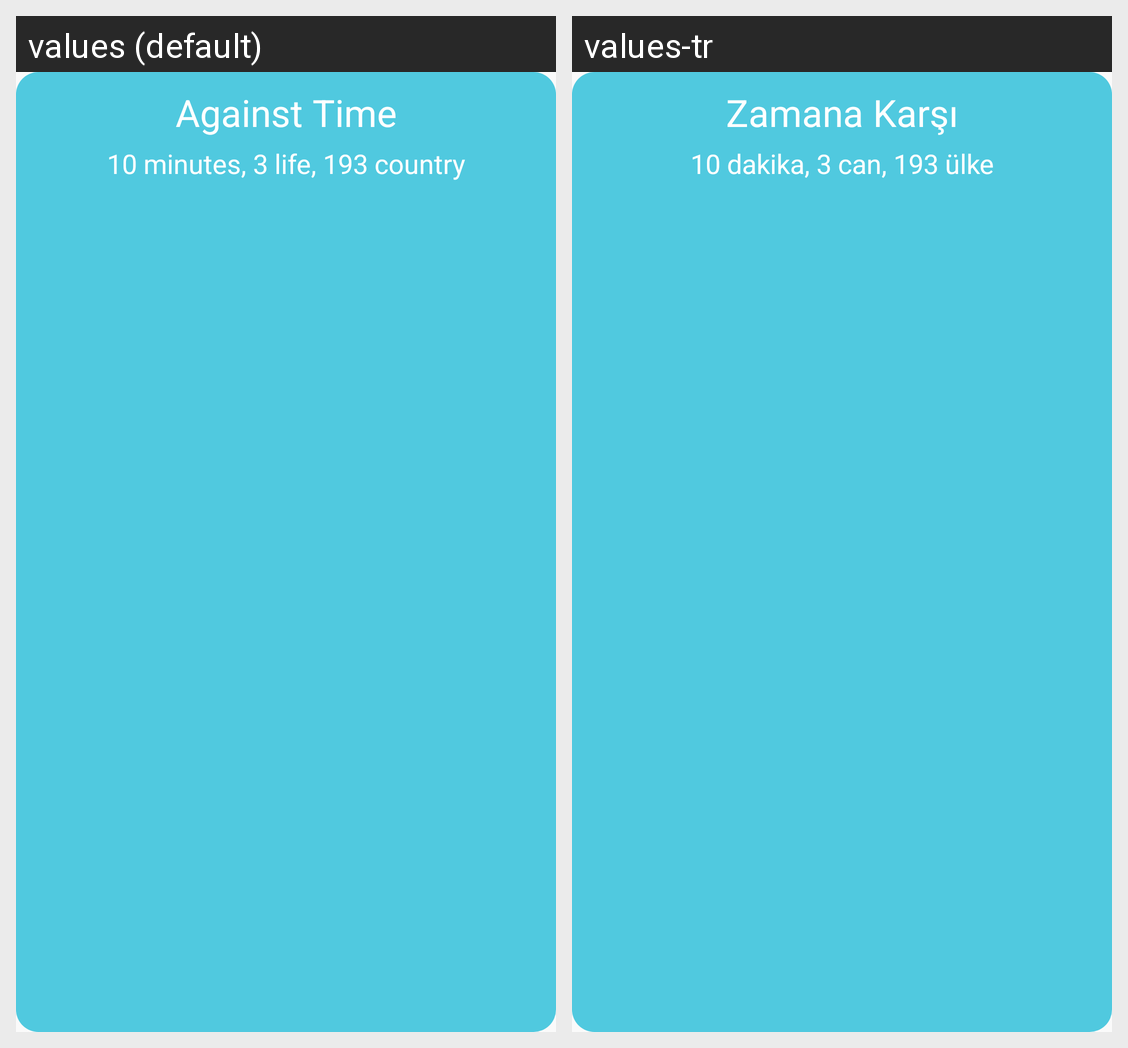

Locale-by-locale string values for the Android screen shown in this grid:
Android screen res/layout/element_gamemode.xml rendered under 2 locales, left to right: values (default), values-tr. Device: Nexus 5 (rendered at 1080×1920; each locale shown at half size, 540×960, under a caption strip naming it); theme Theme.AppCompat.Light.NoActionBar.
Strings drawn on this screen, with the default value and each locale's value (text and hints the layout hard-codes, and strings that could not be matched under every locale, appear in the picture but are not listed):

gamemode.againsttime
  values: Against Time
  values-tr: Zamana Karşı

gamemode.againsttime.description
  values: 10 minutes, 3 life, 193 country
  values-tr: 10 dakika, 3 can, 193 ülke
